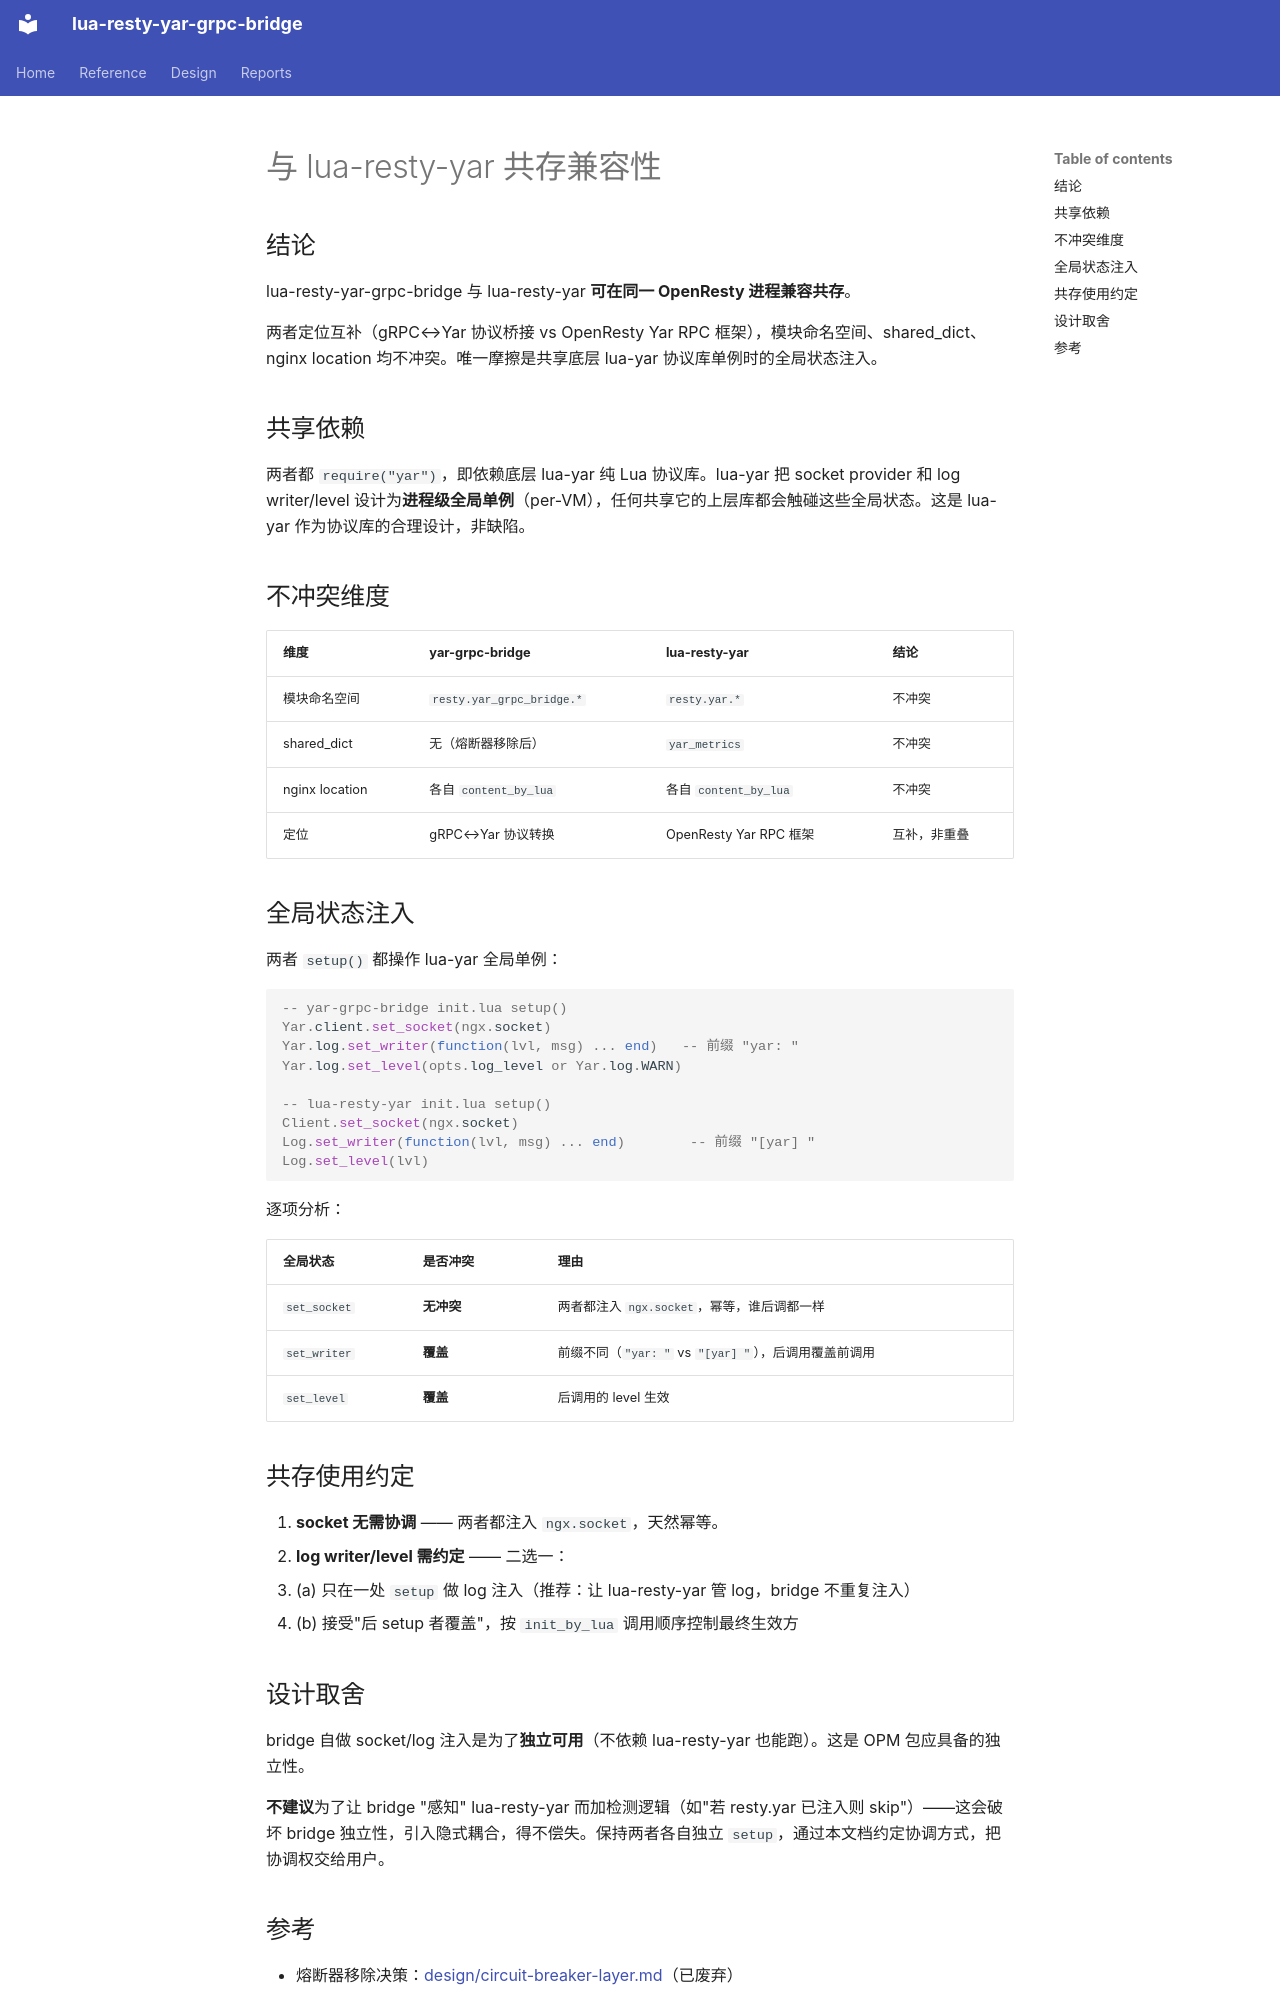

repository: fangfengxiang/lua-resty-grpc-yar-bridge · page: compatibility-with-resty-yar/index.html · generator: mkdocs

# 与 lua-resty-yar 共存兼容性

## 结论

lua-resty-yar-grpc-bridge 与 lua-resty-yar **可在同一 OpenResty 进程兼容共存**。

两者定位互补（gRPC↔Yar 协议桥接 vs OpenResty Yar RPC 框架），模块命名空间、shared_dict、nginx location 均不冲突。唯一摩擦是共享底层 lua-yar 协议库单例时的全局状态注入。

## 共享依赖

两者都 `require("yar")`，即依赖底层 lua-yar 纯 Lua 协议库。lua-yar 把 socket provider 和 log writer/level 设计为**进程级全局单例**（per-VM），任何共享它的上层库都会触碰这些全局状态。这是 lua-yar 作为协议库的合理设计，非缺陷。

## 不冲突维度

| 维度 | yar-grpc-bridge | lua-resty-yar | 结论 |
|------|-----------------|---------------|------|
| 模块命名空间 | `resty.yar_grpc_bridge.*` | `resty.yar.*` | 不冲突 |
| shared_dict | 无（熔断器移除后） | `yar_metrics` | 不冲突 |
| nginx location | 各自 `content_by_lua` | 各自 `content_by_lua` | 不冲突 |
| 定位 | gRPC↔Yar 协议转换 | OpenResty Yar RPC 框架 | 互补，非重叠 |

## 全局状态注入

两者 `setup()` 都操作 lua-yar 全局单例：

```lua
-- yar-grpc-bridge init.lua setup()
Yar.client.set_socket(ngx.socket)
Yar.log.set_writer(function(lvl, msg) ... end)   -- 前缀 "yar: "
Yar.log.set_level(opts.log_level or Yar.log.WARN)

-- lua-resty-yar init.lua setup()
Client.set_socket(ngx.socket)
Log.set_writer(function(lvl, msg) ... end)        -- 前缀 "[yar] "
Log.set_level(lvl)
```

逐项分析：

| 全局状态 | 是否冲突 | 理由 |
|----------|----------|------|
| `set_socket` | **无冲突** | 两者都注入 `ngx.socket`，幂等，谁后调都一样 |
| `set_writer` | **覆盖** | 前缀不同（`"yar: "` vs `"[yar] "`），后调用覆盖前调用 |
| `set_level` | **覆盖** | 后调用的 level 生效 |

## 共存使用约定

1. **socket 无需协调** —— 两者都注入 `ngx.socket`，天然幂等。
2. **log writer/level 需约定** —— 二选一：
   - (a) 只在一处 `setup` 做 log 注入（推荐：让 lua-resty-yar 管 log，bridge 不重复注入）
   - (b) 接受"后 setup 者覆盖"，按 `init_by_lua` 调用顺序控制最终生效方

## 设计取舍

bridge 自做 socket/log 注入是为了**独立可用**（不依赖 lua-resty-yar 也能跑）。这是 OPM 包应具备的独立性。

**不建议**为了让 bridge "感知" lua-resty-yar 而加检测逻辑（如"若 resty.yar 已注入则 skip"）——这会破坏 bridge 独立性，引入隐式耦合，得不偿失。保持两者各自独立 `setup`，通过本文档约定协调方式，把协调权交给用户。
